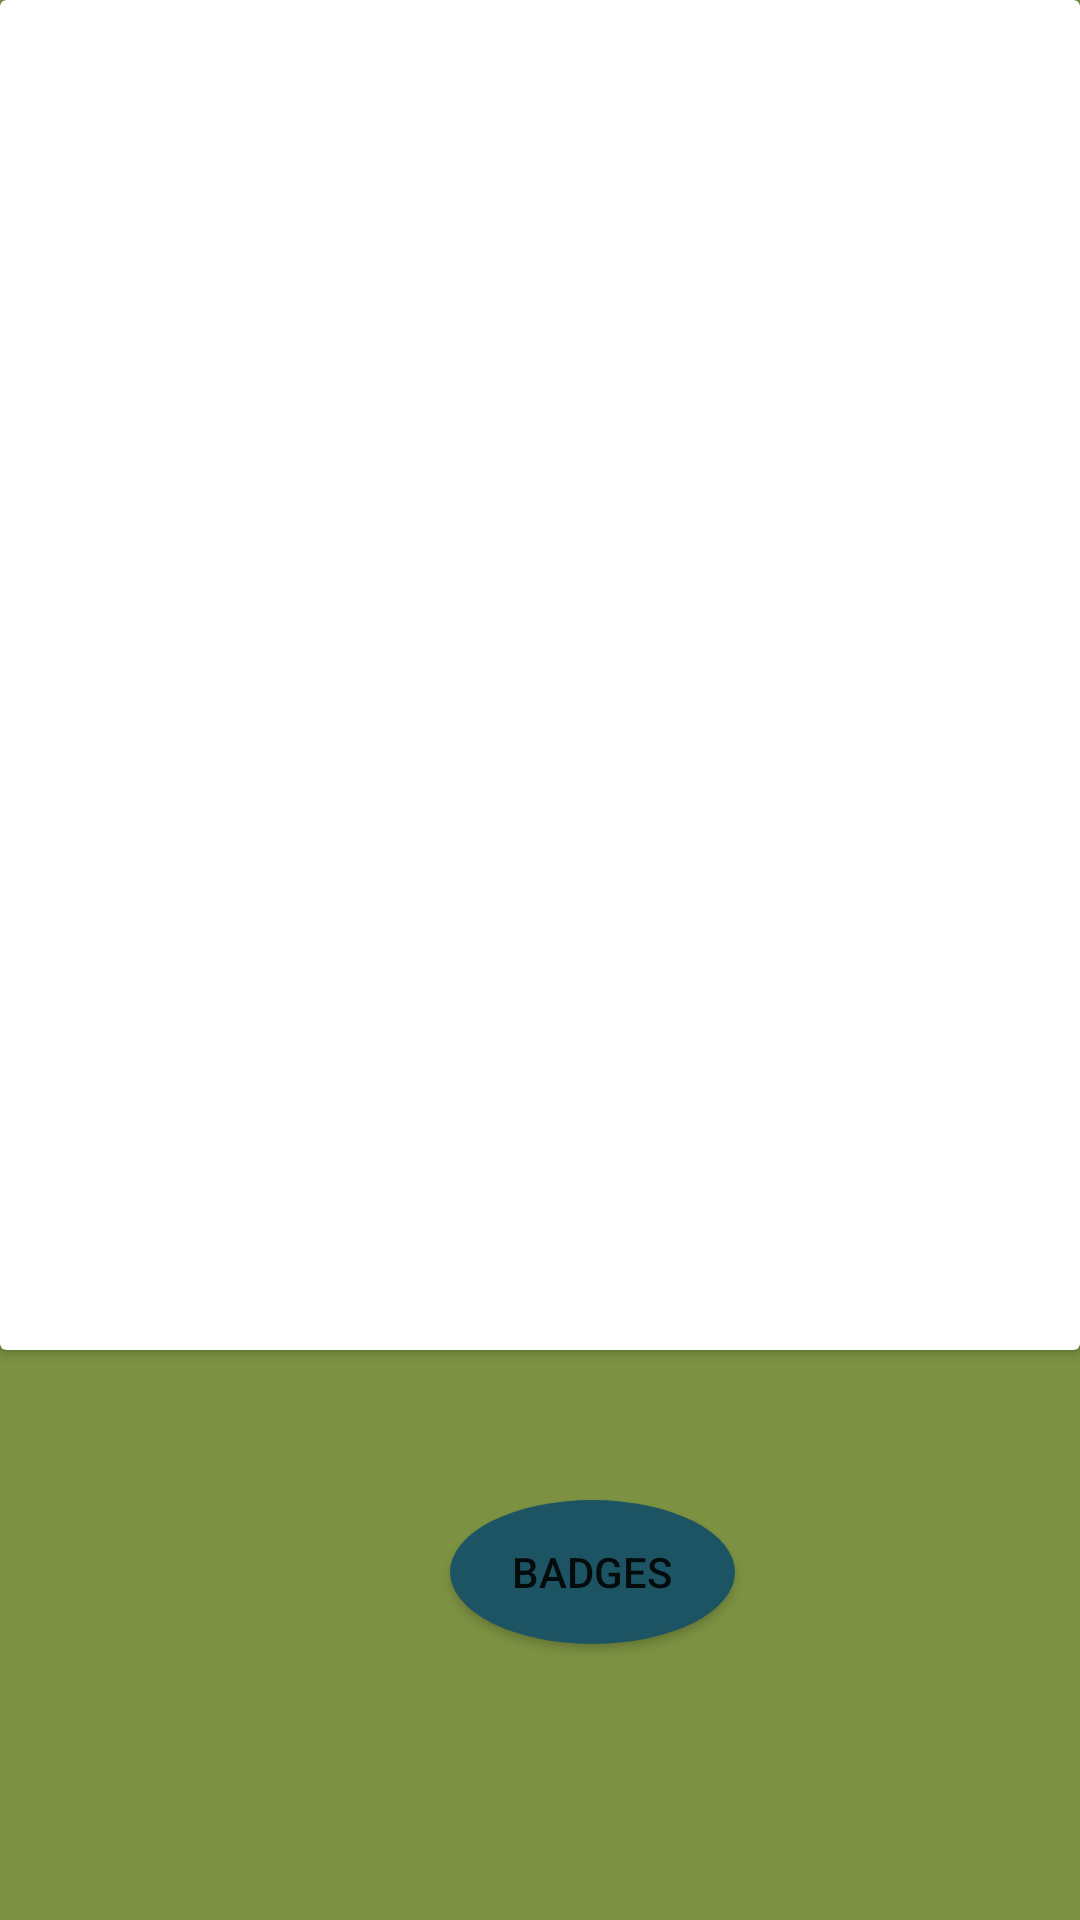

The Android layout XML behind this screen, and the referenced resources:
<!-- AndroidManifest.xml: application theme Theme.CorpsCatch -->
<!-- res/layout/activity_game.xml -->
<?xml version="1.0" encoding="utf-8"?>
<RelativeLayout xmlns:android="http://schemas.android.com/apk/res/android"
    xmlns:app="http://schemas.android.com/apk/res-auto"
    xmlns:tools="http://schemas.android.com/tools"
    android:layout_width="match_parent"
    android:layout_height="match_parent"
    android:layout_gravity="center_horizontal"
    android:background="@color/background">

    <androidx.cardview.widget.CardView
        android:id="@+id/gameLoop"
        android:layout_width="match_parent"
        android:layout_height="450dp"
        android:layout_alignParentTop="true"
        android:foregroundGravity="top" >


    </androidx.cardview.widget.CardView>

    <Button
        android:id="@+id/centerButton"
        android:background="@drawable/round_button"
        android:layout_width="95dp"

        android:layout_height="wrap_content"
        android:layout_below="@+id/gameLoop"
        android:layout_gravity="center_horizontal"
        android:layout_marginLeft="150dp"
        android:layout_marginTop="50dp"
        android:text="Badges" />
</RelativeLayout>
<!-- resources referenced by this layout -->
<resources>
  <color name="background">#7C9242</color>
  <!-- drawable round_button (drawable) -->
  <?xml version="1.0" encoding="utf-8"?>
  <selector xmlns:android="http://schemas.android.com/apk/res/android">
          <item android:state_pressed="false">
              <shape android:shape="oval">
                  <solid android:color="@color/accentBlue"/>
              </shape>
          </item>
          <item android:state_pressed="true">
              <shape android:shape="oval">
                  <solid android:color="@color/accentGreen"/>
              </shape>
          </item>
      </selector>
  <style name="Theme.CorpsCatch" parent="Theme.MaterialComponents.DayNight.DarkActionBar">
          
          <item name="colorPrimary">@color/background</item>
          <item name="colorPrimaryVariant">@color/accentGreen</item>
          <item name="colorOnPrimary">@color/accentBlue</item>
          
          <item name="colorSecondary">@color/accentBlue</item>
          <item name="colorSecondaryVariant">@color/accentGreen</item>
          <item name="colorOnSecondary">@color/accentBrown</item>
          
          <item name="android:statusBarColor">?attr/colorPrimaryVariant</item>
          
      </style>
  <color name="accentBlue">#1C5464</color>
  <color name="accentGreen">#274F16</color>
  <color name="accentBrown">#5A4116</color>
</resources>
